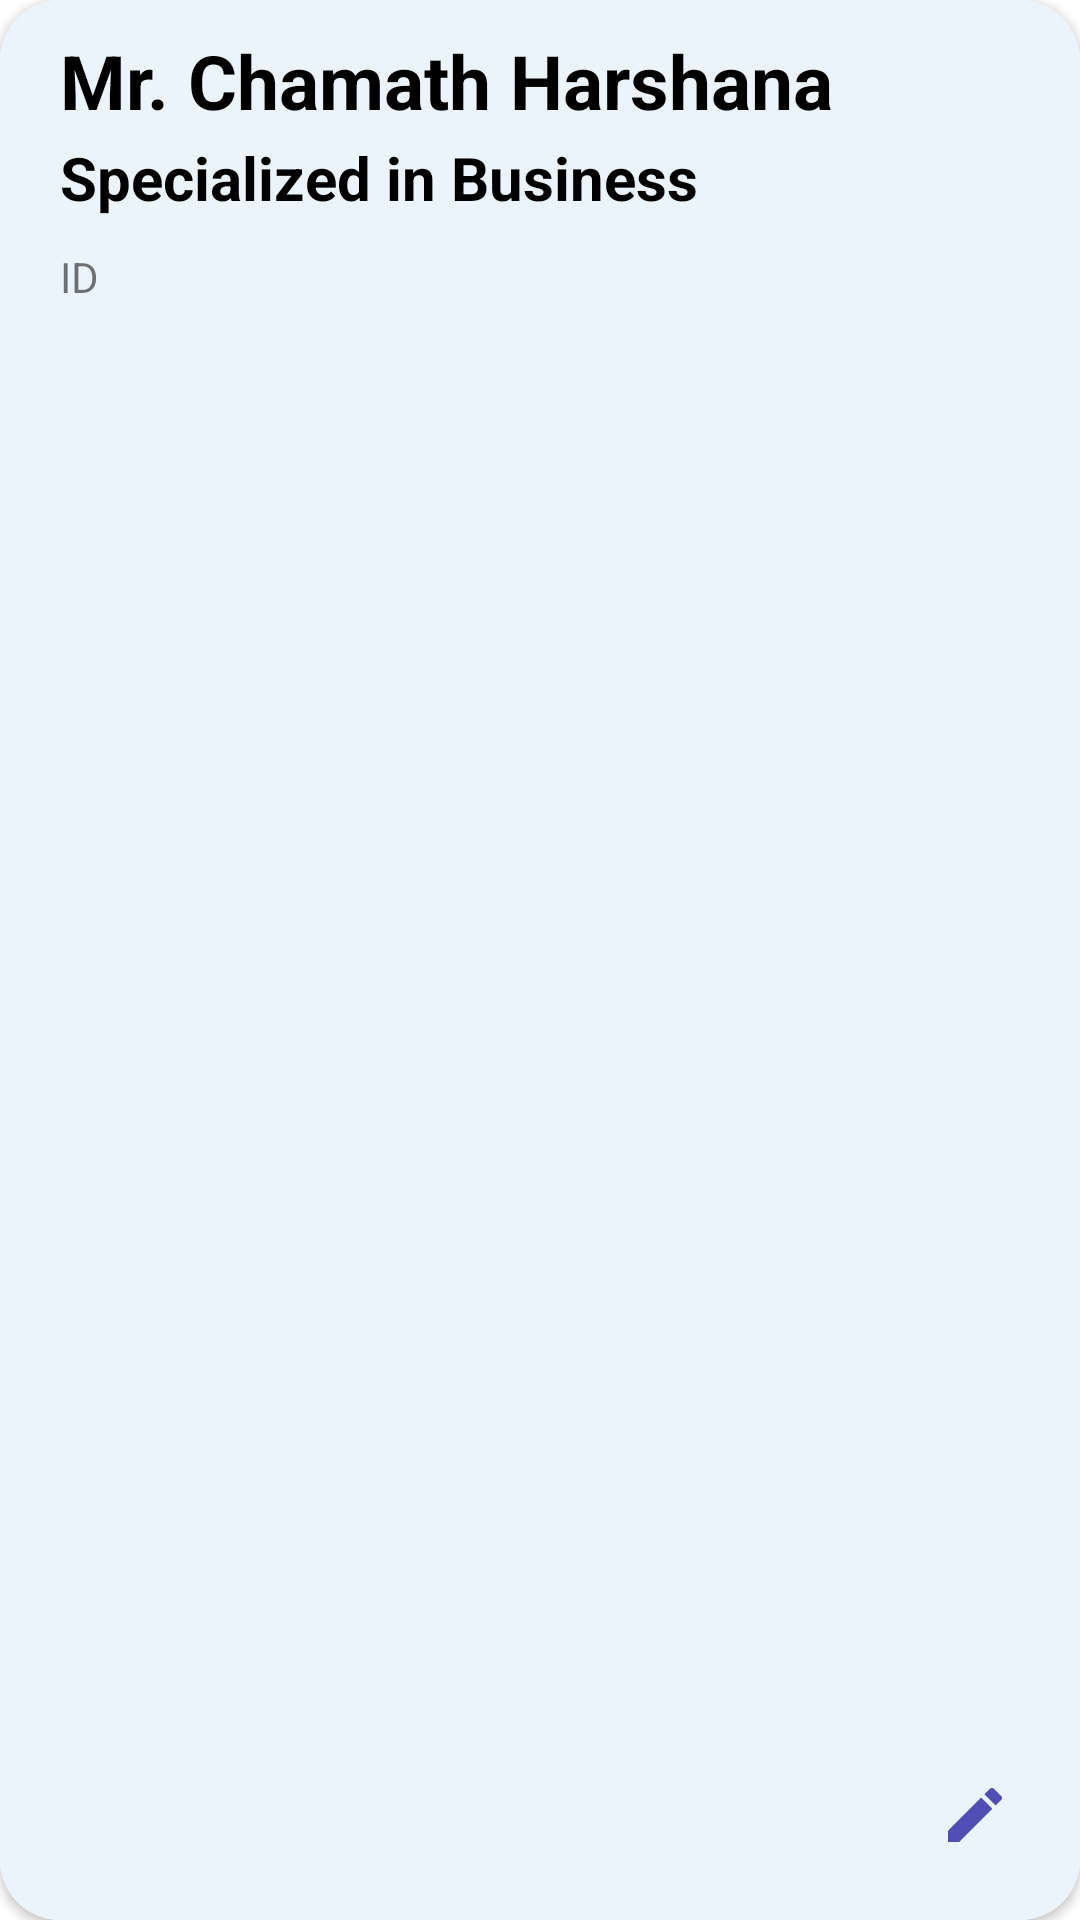

Reconstruct the res/layout file that produces this screen, plus the resources it refers to.
<!-- AndroidManifest.xml: application theme Theme.MyApplication -->
<!-- res/layout/activity_single_instructor.xml -->
<?xml version="1.0" encoding="utf-8"?>
<androidx.cardview.widget.CardView xmlns:android="http://schemas.android.com/apk/res/android"
    xmlns:app="http://schemas.android.com/apk/res-auto"
    android:orientation="vertical"
    android:layout_width="match_parent"
    android:layout_height="110dp"
    android:layout_marginStart="10dp"
    android:layout_marginEnd="10dp"
    android:layout_marginBottom="5dp"
    app:cardCornerRadius="20dp"
    >

            <RelativeLayout
                android:layout_width="match_parent"
                android:layout_height="match_parent"
                android:background="@color/secondary_color"
                android:padding="10dp">


                <ImageButton
                    android:id="@+id/DeleteImageButton"
                    android:layout_width="50dp"
                    android:layout_height="50dp"
                    android:backgroundTint="@color/secondary_color"
                    android:layout_alignParentTop="true"
                    android:layout_alignParentEnd="true"
                    android:background="@color/white"
                    app:srcCompat="@drawable/ic_delete" />

                <ImageButton
                    android:id="@+id/updateButton"
                    android:layout_width="50dp"
                    android:layout_height="50dp"
                    android:layout_alignParentEnd="true"
                    android:layout_alignParentBottom="true"
                    android:background="@color/white"
                    android:backgroundTint="@color/secondary_color"
                    android:src="@drawable/baseline_mode_edit_24" />

                <TextView
                    android:id="@+id/instructorName"
                    android:layout_width="wrap_content"
                    android:layout_height="wrap_content"
                    android:layout_alignParentStart="true"
                    android:layout_alignParentTop="true"
                    android:layout_marginStart="10dp"
                    android:text="Mr. Chamath Harshana"
                    android:textColor="@color/black"
                    android:textSize="25dp"

                    android:textStyle="bold" />

                <TextView
                    android:id="@+id/instructerEmail"
                    android:layout_width="wrap_content"
                    android:layout_height="wrap_content"
                    android:layout_alignParentStart="true"
                    android:layout_marginStart="10dp"
                    android:layout_below="@+id/instructorName"
                    android:layout_marginTop="2dp"
                    android:layout_marginBottom="10dp"
                    android:text="Specialized in Business"
                    android:textColor="@color/black"
                    android:textSize="20dp"
                    android:textStyle="bold" />

                <TextView
                    android:id="@+id/instructerId"
                    android:layout_marginStart="10dp"
                    android:layout_width="wrap_content"
                    android:layout_height="wrap_content"
                    android:layout_below="@+id/instructerEmail"
                    android:layout_alignParentStart="true"
                    android:text="ID" />

            </RelativeLayout>


</androidx.cardview.widget.CardView>
<!-- resources referenced by this layout -->
<resources>
  <color name="black">#FF000000</color>
  <color name="secondary_color">#ebf4fa</color>
  <color name="white">#FFFFFFFF</color>
  <!-- drawable baseline_mode_edit_24 (drawable) -->
  <vector android:height="24dp" android:tint="#514EB6"
      android:viewportHeight="24" android:viewportWidth="24"
      android:width="24dp" xmlns:android="http://schemas.android.com/apk/res/android">
      <path android:fillColor="@android:color/white" android:pathData="M3,17.25V21h3.75L17.81,9.94l-3.75,-3.75L3,17.25zM20.71,7.04c0.39,-0.39 0.39,-1.02 0,-1.41l-2.34,-2.34c-0.39,-0.39 -1.02,-0.39 -1.41,0l-1.83,1.83 3.75,3.75 1.83,-1.83z"/>
  </vector>
  <style name="Theme.MyApplication" parent="Theme.MaterialComponents.DayNight.DarkActionBar">
          
          <item name="colorPrimary">#0165ff</item>
          <item name="colorPrimaryVariant">@color/purple_700</item>
          <item name="colorOnPrimary">@color/white</item>
          
          <item name="colorSecondary">@color/teal_200</item>
          <item name="colorSecondaryVariant">@color/teal_700</item>
          <item name="colorOnSecondary">@color/black</item>
          
          <item name="android:statusBarColor">?attr/colorPrimaryVariant</item>
          
      </style>
  <color name="purple_700">#FF3700B3</color>
  <color name="teal_200">#FF03DAC5</color>
  <color name="teal_700">#FF018786</color>
</resources>
